6-way image classification set "split" from GitHub (binetouwahab/smart_waste_images); label vocabulary: cardboard, glass, metal, paper, plastic, trash.

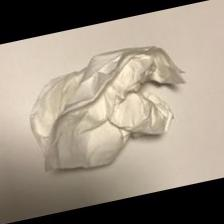
Label: trash

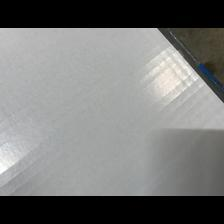
Label: cardboard

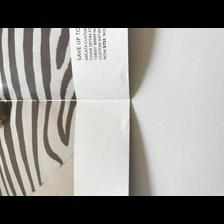
Label: paper

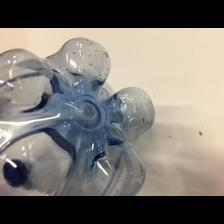
Label: plastic

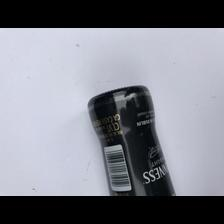
Label: glass

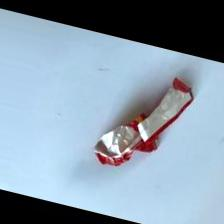
Label: trash
